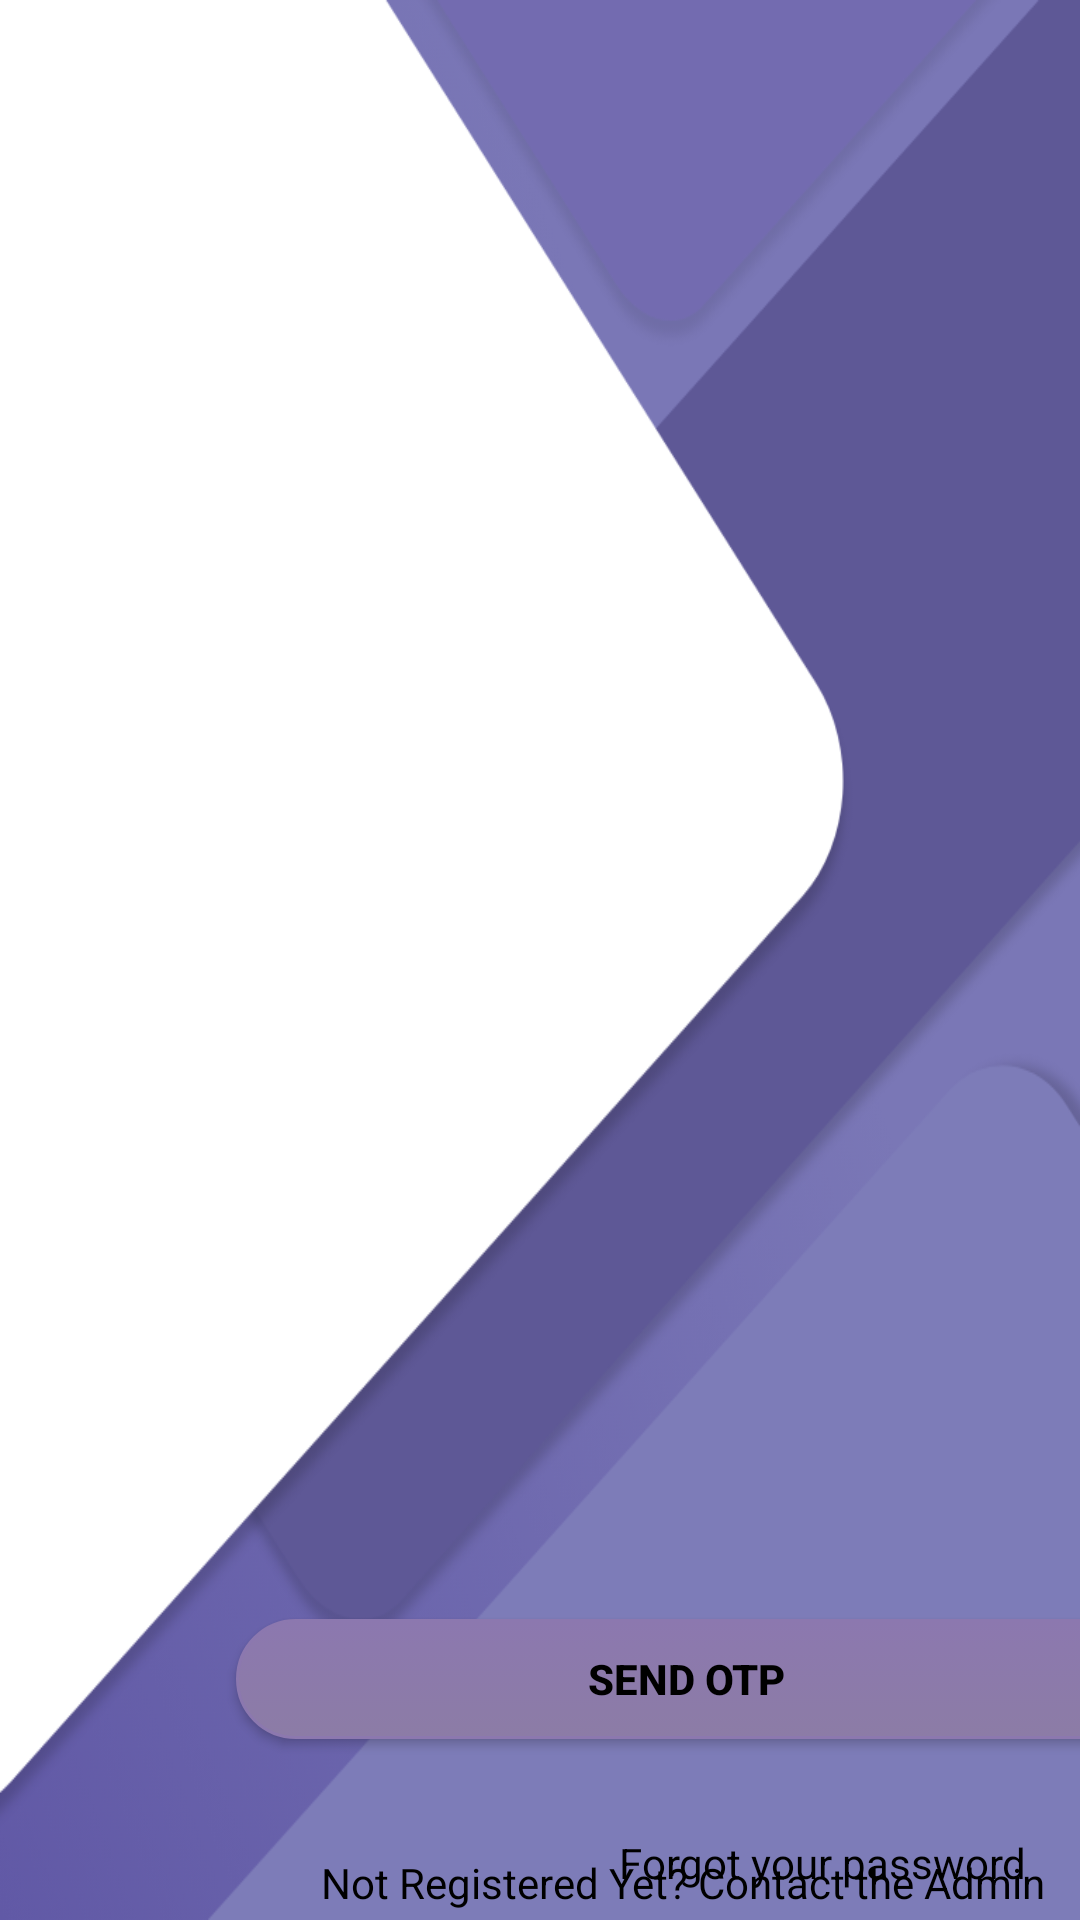

Here is an Android app screen rendered from its layout file. Give the layout XML and the strings, colors and styles it references.
<!-- AndroidManifest.xml: application theme Theme.HealtheCare -->
<!-- res/layout/activity_login.xml -->
<?xml version="1.0" encoding="utf-8"?>
<androidx.constraintlayout.widget.ConstraintLayout xmlns:android="http://schemas.android.com/apk/res/android"
    xmlns:app="http://schemas.android.com/apk/res-auto"
    xmlns:tools="http://schemas.android.com/tools"
    android:layout_width="match_parent"
    android:layout_height="match_parent"
    android:background="@drawable/bg_login"
    tools:context=".activities.LoginActivity">


    <LinearLayout
        android:layout_width="300dp"
        android:layout_height="300dp"
        android:layout_marginTop="80dp"
        android:layout_marginStart="100dp"
        android:layout_marginEnd="370dp"
        android:layout_marginBottom="100dp"
        android:orientation="horizontal"
        app:layout_constraintBottom_toTopOf="@+id/emailLayout"
        app:layout_constraintEnd_toEndOf="parent"
        app:layout_constraintStart_toStartOf="parent"
        app:layout_constraintTop_toTopOf="parent"
        tools:ignore="MissingConstraints">

        <ImageView
            android:id="@+id/imageView2"
            android:layout_width="match_parent"
            android:layout_height="match_parent"
            android:layout_gravity="center"
            app:srcCompat="@drawable/logo123" />
    </LinearLayout>

    <com.google.android.material.textfield.TextInputLayout
        android:id="@+id/emailLayout"
        style="@style/LoginTextInputOuterFieldStyle"
        android:layout_width="350dp"
        android:layout_height="wrap_content"
        android:layout_marginHorizontal="16dp"
        android:layout_marginTop="300dp"
        android:layout_marginStart="150dp"
        app:boxStrokeColor="@color/black"
        app:hintTextColor="@color/black"
        android:layout_marginEnd="380dp"
        app:layout_constraintEnd_toEndOf="parent"
        app:layout_constraintHorizontal_bias="0.5"
        app:layout_constraintStart_toStartOf="parent"
        app:layout_constraintTop_toTopOf="parent">

        <com.google.android.material.textfield.TextInputEditText
            android:id="@+id/etEmail"
            style="@style/LoginTextInputInnerFieldStyle"
            android:layout_width="match_parent"
            android:layout_height="wrap_content"
            android:drawableStart="@drawable/ic_user"
            android:drawablePadding="15dp"
            android:hint="Username"
            android:textColor="@color/black"
            android:textColorHint="@color/gray"
            android:inputType="textEmailAddress" />
    </com.google.android.material.textfield.TextInputLayout>

    <com.google.android.material.textfield.TextInputLayout
        android:id="@+id/passwordLayout"
        style="@style/LoginTextInputOuterFieldStyle"
        android:layout_width="350dp"
        android:layout_height="wrap_content"
        android:layout_marginHorizontal="16dp"
        android:layout_marginTop="15dp"
        android:layout_marginStart="150dp"
        app:boxStrokeColor="@color/black"
        app:hintTextColor="@color/black"
        app:layout_constraintEnd_toEndOf="parent"
        android:layout_marginEnd="380dp"
        app:layout_constraintHorizontal_bias="0.5"
        app:layout_constraintStart_toStartOf="parent"
        app:layout_constraintTop_toBottomOf="@id/emailLayout"
        app:passwordToggleEnabled="true"
        app:passwordToggleTint="@color/black">

        <com.google.android.material.textfield.TextInputEditText
            android:id="@+id/etPass"
            style="@style/LoginTextInputInnerFieldStyle"
            android:layout_width="match_parent"
            android:layout_height="wrap_content"
            android:drawableStart="@drawable/ic_password"
            android:drawablePadding="15dp"
            android:hint="Password"
            android:inputType="textPassword"
            android:textColor="@color/black"
            android:textColorHint="@color/gray" />
    </com.google.android.material.textfield.TextInputLayout>




















    <androidx.appcompat.widget.AppCompatButton
        android:id="@+id/btnLogin"
        android:layout_width="300dp"
        android:layout_height="40dp"
        android:layout_marginHorizontal="16dp"
        android:layout_marginStart="80dp"
        android:layout_marginTop="80dp"
        android:background="@drawable/button_signin"
        android:text="SEND OTP"
        android:textColor="@color/black"
        android:textStyle="bold"
        app:layout_constraintBottom_toBottomOf="parent"
        app:layout_constraintEnd_toEndOf="parent"
        app:layout_constraintHorizontal_bias="0.074"
        app:layout_constraintStart_toStartOf="parent"
        app:layout_constraintTop_toBottomOf="@+id/passwordLayout"
        app:layout_constraintVertical_bias="0.164" />

    <com.google.android.material.textfield.TextInputLayout
        android:id="@+id/otpLayout"
        style="@style/LoginTextInputOuterFieldStyle"
        android:layout_width="350dp"
        android:layout_height="wrap_content"
        android:layout_marginHorizontal="16dp"
        android:layout_marginTop="100dp"
        android:layout_marginStart="150dp"
        app:boxStrokeColor="@color/black"
        app:hintTextColor="@color/gray"
        app:layout_constraintEnd_toEndOf="parent"
        android:layout_marginEnd="380dp"
        app:layout_constraintHorizontal_bias="0.5"
        app:layout_constraintStart_toStartOf="parent"
        app:layout_constraintTop_toBottomOf="@id/emailLayout"
        app:passwordToggleEnabled="true"
        android:visibility="gone"
        app:passwordToggleTint="@color/black">

        <com.google.android.material.textfield.TextInputEditText
            android:id="@+id/otpPass"
            style="@style/LoginTextInputInnerFieldStyle"
            android:layout_width="match_parent"
            android:layout_height="wrap_content"
            android:drawableStart="@drawable/ic_otp"
            android:drawablePadding="15dp"
            android:hint="OTP"
            android:textColor="@color/black"
            android:textColorHint="@color/gray"
            android:inputType="textPassword" />
    </com.google.android.material.textfield.TextInputLayout>


    <androidx.appcompat.widget.AppCompatButton
        android:id="@+id/btnOTP"
        android:visibility="gone"
        android:layout_width="300dp"
        android:layout_height="40dp"
        android:layout_marginHorizontal="16dp"
        android:layout_marginStart="80dp"
        android:background="@drawable/button_signin"
        android:text="Sign in"
        android:textColor="@color/black"
        android:textStyle="bold"
        app:layout_constraintBottom_toBottomOf="parent"
        app:layout_constraintEnd_toEndOf="parent"
        app:layout_constraintHorizontal_bias="0.064"
        app:layout_constraintStart_toStartOf="parent"
        app:layout_constraintTop_toBottomOf="@+id/passwordLayout"
        app:layout_constraintVertical_bias="0.574" />

    <TextView
        android:id="@+id/forgotPass"
        android:layout_width="wrap_content"
        android:layout_height="wrap_content"
        android:text="Forgot your password"
        android:textColor="@color/black"
        app:layout_constraintBottom_toBottomOf="parent"
        app:layout_constraintEnd_toEndOf="parent"
        app:layout_constraintHorizontal_bias="0.921"
        app:layout_constraintStart_toStartOf="parent"
        app:layout_constraintTop_toBottomOf="@+id/btnLogin"
        app:layout_constraintVertical_bias="0.764" />

    <TextView
        android:id="@+id/textView"
        android:layout_width="wrap_content"
        android:layout_height="wrap_content"
        android:text="Not Registered Yet? Contact the Admin"
        android:textColor="@color/black"
        app:layout_constraintBottom_toBottomOf="parent"
        app:layout_constraintEnd_toEndOf="parent"
        app:layout_constraintHorizontal_bias="0.904"
        app:layout_constraintStart_toStartOf="parent"
        app:layout_constraintTop_toBottomOf="@+id/btnLogin"
        app:layout_constraintVertical_bias="0.931" />

</androidx.constraintlayout.widget.ConstraintLayout>
<!-- resources referenced by this layout -->
<resources>
  <color name="black">#FF000000</color>
  <color name="gray">#4C506A</color>
  <!-- drawable ic_otp (drawable) -->
  <vector android:height="24dp" android:tint="@color/black"
      android:viewportHeight="24" android:viewportWidth="24"
      android:width="24dp" xmlns:android="http://schemas.android.com/apk/res/android">
      <path android:fillColor="@android:color/white" android:pathData="M19,1L9,1c-1.1,0 -2,0.9 -2,2v3h2L9,4h10v16L9,20v-2L7,18v3c0,1.1 0.9,2 2,2h10c1.1,0 2,-0.9 2,-2L21,3c0,-1.1 -0.9,-2 -2,-2zM10.8,11L10.8,9.5C10.8,8.1 9.4,7 8,7S5.2,8.1 5.2,9.5L5.2,11c-0.6,0 -1.2,0.6 -1.2,1.2v3.5c0,0.7 0.6,1.3 1.2,1.3h5.5c0.7,0 1.3,-0.6 1.3,-1.2v-3.5c0,-0.7 -0.6,-1.3 -1.2,-1.3zM9.5,11h-3L6.5,9.5c0,-0.8 0.7,-1.3 1.5,-1.3s1.5,0.5 1.5,1.3L9.5,11z"/>
  </vector>
  <!-- drawable ic_user (drawable) -->
  <vector android:height="24dp" android:tint="@color/black"
      android:viewportHeight="24" android:viewportWidth="24"
      android:width="24dp" xmlns:android="http://schemas.android.com/apk/res/android">
      <path android:fillColor="@color/black" android:pathData="M16.5,13c-1.2,0 -3.07,0.34 -4.5,1 -1.43,-0.67 -3.3,-1 -4.5,-1C5.33,13 1,14.08 1,16.25L1,19h22v-2.75c0,-2.17 -4.33,-3.25 -6.5,-3.25zM12.5,17.5h-10v-1.25c0,-0.54 2.56,-1.75 5,-1.75s5,1.21 5,1.75v1.25zM21.5,17.5L14,17.5v-1.25c0,-0.46 -0.2,-0.86 -0.52,-1.22 0.88,-0.3 1.96,-0.53 3.02,-0.53 2.44,0 5,1.21 5,1.75v1.25zM7.5,12c1.93,0 3.5,-1.57 3.5,-3.5S9.43,5 7.5,5 4,6.57 4,8.5 5.57,12 7.5,12zM7.5,6.5c1.1,0 2,0.9 2,2s-0.9,2 -2,2 -2,-0.9 -2,-2 0.9,-2 2,-2zM16.5,12c1.93,0 3.5,-1.57 3.5,-3.5S18.43,5 16.5,5 13,6.57 13,8.5s1.57,3.5 3.5,3.5zM16.5,6.5c1.1,0 2,0.9 2,2s-0.9,2 -2,2 -2,-0.9 -2,-2 0.9,-2 2,-2z"/>
  </vector>
  <style name="LoginTextInputInnerFieldStyle" parent="Widget.MaterialComponents.TextInputLayout.OutlinedBox">
          <item name="android:layout_width">match_parent</item>
          <item name="android:layout_height">wrap_content</item>
          <item name="android:textColor">@color/black</item>
          <item name="android:textColorHint">@color/black</item>
          <item name="android:maxLines">1</item>
          <item name="android:textSize">20sp</item>
          <item name="android:singleLine">true</item>
      </style>
  <style name="LoginTextInputOuterFieldStyle" parent="Widget.MaterialComponents.TextInputLayout.OutlinedBox">
          <item name="android:layout_width">match_parent</item>
          <item name="android:layout_height">wrap_content</item>
          <item name="android:textColor">@color/black</item>
          <item name="android:textColorHint">@color/black</item>
          <item name="android:layout_marginTop">15dp</item>
          <item name="android:layout_marginBottom">15dp</item>
      </style>
  <style name="Theme.HealtheCare" parent="Theme.MaterialComponents.DayNight.DarkActionBar">
          
  
  
          <item name="colorPrimary">@color/violet</item>
          <item name="colorPrimaryVariant">@color/dark_violet</item>
          <item name="colorOnPrimary">@color/light_violet</item>
          
          <item name="colorSecondary">@color/teal_200</item>
          <item name="colorSecondaryVariant">@color/teal_700</item>
          <item name="colorOnSecondary">@color/black_main</item>
          
          <item name="android:statusBarColor" tools:targetApi="l">?attr/colorPrimaryVariant</item>
          
      </style>
  <color name="violet">#8C78AF</color>
  <color name="dark_violet">#67479E</color>
  <color name="light_violet">#9C7FCF</color>
  <color name="teal_200">#FF03DAC5</color>
  <color name="teal_700">#FF018786</color>
  <color name="black_main">#000000</color>
</resources>
